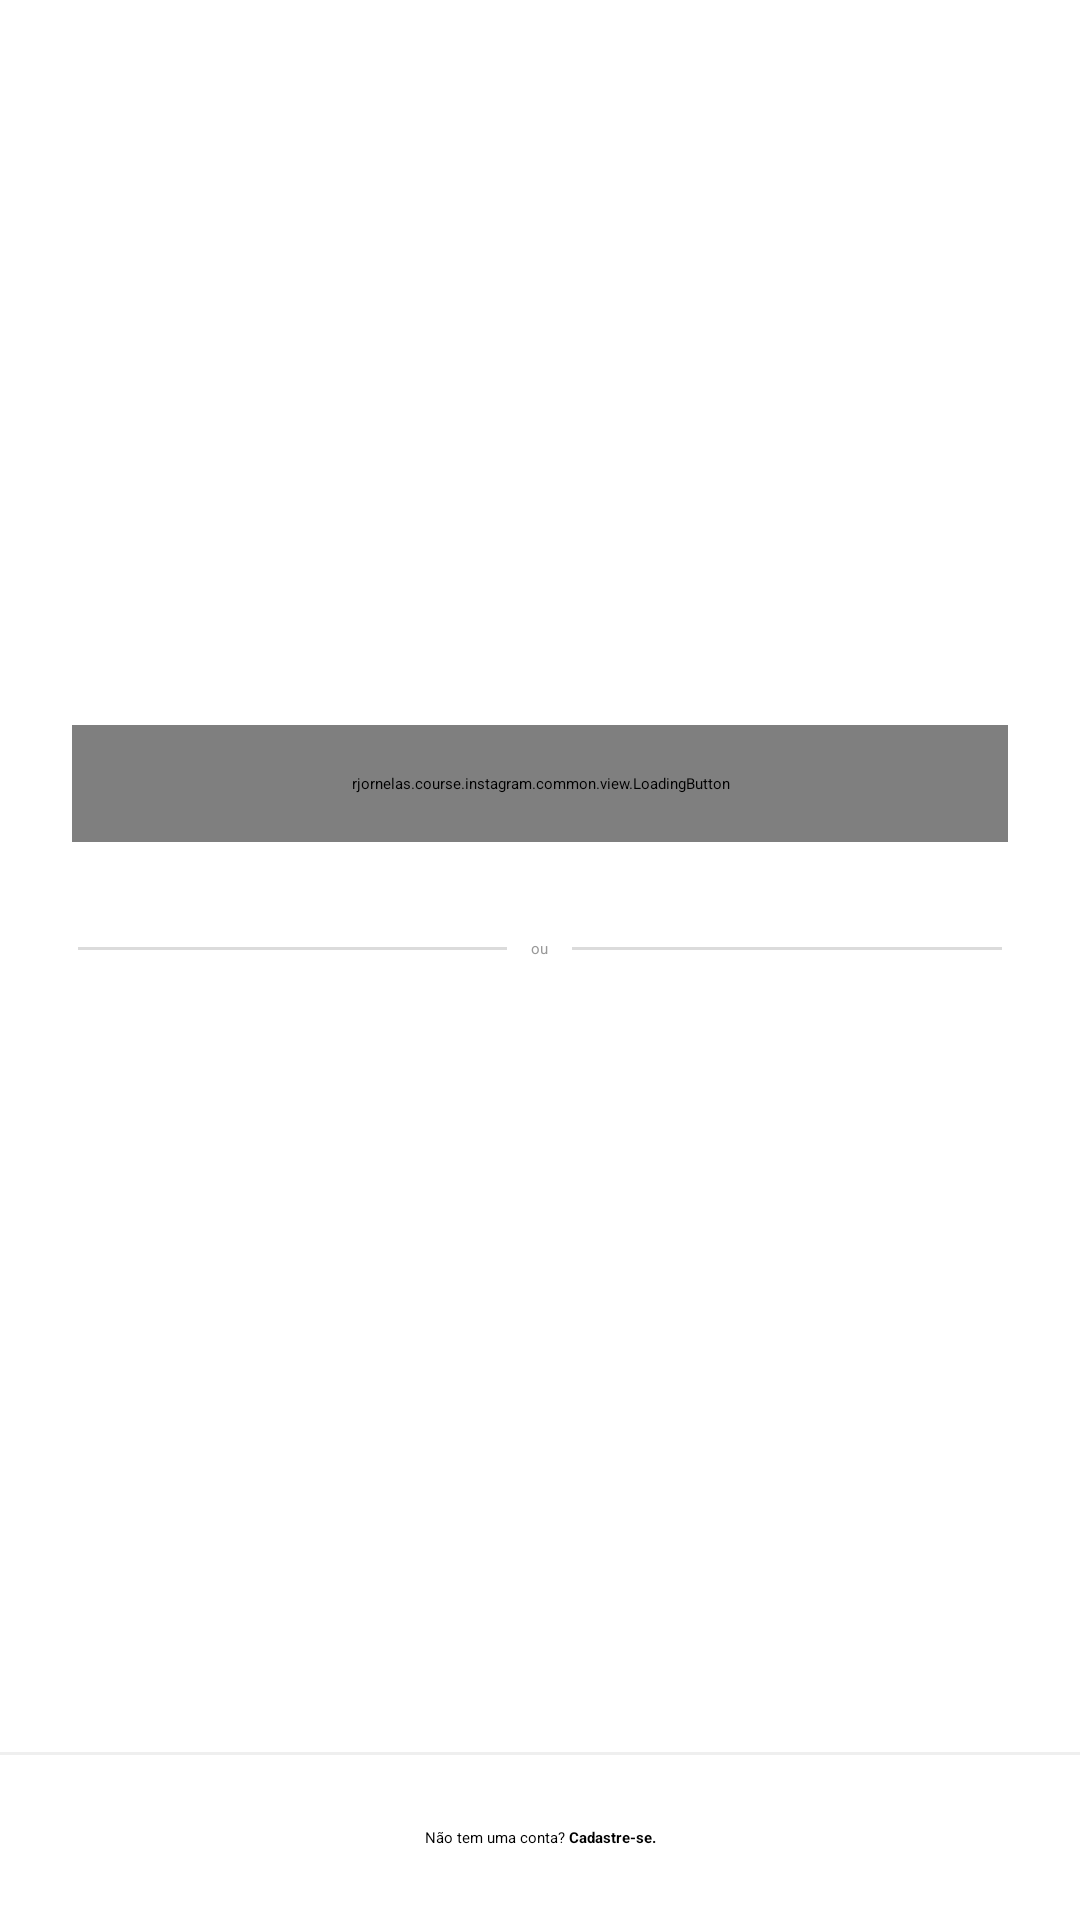

Produce the Android XML layout that renders to this screen, including the resource entries it uses.
<!-- AndroidManifest.xml: application theme Theme.Instagram -->
<!-- res/layout/activity_login.xml -->
<?xml version="1.0" encoding="utf-8"?>
<androidx.constraintlayout.widget.ConstraintLayout xmlns:android="http://schemas.android.com/apk/res/android"
    xmlns:app="http://schemas.android.com/apk/res-auto"
    android:layout_width="match_parent"
    android:layout_height="match_parent"
    android:background="@color/white">

    <ScrollView
        android:layout_width="match_parent"
        android:layout_height="wrap_content"
        app:layout_constraintBottom_toBottomOf="parent"
        app:layout_constraintEnd_toEndOf="parent"
        app:layout_constraintStart_toStartOf="parent"
        app:layout_constraintTop_toTopOf="parent"
        app:layout_constraintVertical_bias="0.3">

        <LinearLayout
            android:layout_width="match_parent"
            android:layout_height="wrap_content"
            android:orientation="vertical">

            <ImageView
                android:id="@+id/img_login_logo"
                android:layout_width="match_parent"
                android:layout_height="60dp"
                android:layout_marginBottom="48dp"
                android:contentDescription="@null"
                android:src="@drawable/instagram_logo_black" />

            <com.google.android.material.textfield.TextInputLayout
                android:id="@+id/register_edit_email_input"
                style="@style/Theme.Instagram.FormEditTextInput"
                app:hintEnabled="false">

                <com.google.android.material.textfield.TextInputEditText
                    android:id="@+id/edt_register_email"
                    style="@style/Theme.Instagram.FormEditText"
                    android:layout_marginStart="20dp"
                    android:layout_marginEnd="20dp"
                    android:autofillHints="@null"
                    android:hint="@string/email"
                    android:inputType="textEmailAddress" />
            </com.google.android.material.textfield.TextInputLayout>

            <com.google.android.material.textfield.TextInputLayout
                android:id="@+id/register_edit_password_input"
                style="@style/Theme.Instagram.FormEditTextInput"
                app:hintEnabled="false">

                <com.google.android.material.textfield.TextInputEditText
                    android:id="@+id/edt_register_password"
                    style="@style/Theme.Instagram.FormEditText"
                    android:layout_marginStart="20dp"
                    android:layout_marginEnd="20dp"
                    android:autofillHints="@null"
                    android:hint="@string/password"
                    android:inputType="textPassword" />
            </com.google.android.material.textfield.TextInputLayout>

            <example.course.instagram.common.view.LoadingButton
                android:id="@+id/btn_register_next"
                style="@style/Theme.Instagram.Button"
                app:text="@string/enter" />

            <FrameLayout
                style="@style/Theme.Instagram.FormContainer"
                android:layout_width="wrap_content"
                android:layout_height="wrap_content">

                <View
                    android:layout_width="match_parent"
                    android:layout_height="1dp"
                    android:layout_gravity="center"
                    android:background="@color/gray_border" />

                <TextView
                    style="@style/Theme.Instagram.TextViewBase"
                    android:layout_gravity="center"
                    android:background="@color/white"
                    android:padding="8dp"
                    android:text="@string/or" />
            </FrameLayout>
        </LinearLayout>

    </ScrollView>

    <View
        android:id="@+id/view"
        android:layout_width="match_parent"
        android:layout_height="1dp"
        android:layout_gravity="center"
        android:background="@color/gray_darker"
        app:layout_constraintBottom_toTopOf="@+id/register_txt_login" />

    <TextView
        android:id="@+id/register_txt_login"
        style="@style/Theme.Instagram.TextViewBase"
        android:layout_width="0dp"
        android:layout_marginStart="0dp"
        android:layout_marginEnd="0dp"
        android:background="@color/white"
        android:padding="24dp"
        android:text="@string/does_not_have_account"
        android:textAlignment="center"
        android:textColor="@color/black"
        app:layout_constraintBottom_toBottomOf="parent"
        app:layout_constraintEnd_toEndOf="parent"
        app:layout_constraintStart_toStartOf="parent" />

</androidx.constraintlayout.widget.ConstraintLayout>
<!-- resources referenced by this layout -->
<resources>
  <color name="black">#FF000000</color>
  <color name="gray_border">#DBDBDB</color>
  <color name="gray_darker">#EFEFEF</color>
  <color name="white">#FFFFFFFF</color>
  <string name="does_not_have_account">Não tem uma conta? <b><font color="#000000">Cadastre-se.</font></b></string>
  <string name="email">Email</string>
  <string name="enter">Entrar</string>
  <string name="or">ou</string>
  <string name="password">Senha</string>
  <style name="Theme.Instagram.Button" parent="Widget.MaterialComponents.Button">
          <item name="android:layout_width">match_parent</item>
          <item name="android:layout_height">wrap_content</item>
          <item name="android:textColor">@color/white</item>
          <item name="android:layout_marginStart">24dp</item>
          <item name="android:layout_marginEnd">24dp</item>
          <item name="android:padding">16dp</item>
          <item name="android:layout_marginBottom">24dp</item>
          <item name="backgroundTint">@color/btn_background</item>
      </style>
  <style name="Theme.Instagram.FormContainer">
          <item name="android:layout_marginStart">26dp</item>
          <item name="android:layout_marginEnd">26dp</item>
      </style>
  <style name="Theme.Instagram.FormEditText" parent="Theme.Instagram.FormContainer">
          <item name="android:layout_width">match_parent</item>
          <item name="android:layout_height">wrap_content</item>
          <item name="android:padding">16dp</item>
          <item name="android:layout_marginBottom">24dp</item>
          <item name="android:background">@drawable/edt_text_background</item>
      </style>
  <style name="Theme.Instagram.TextViewBase" parent="Theme.Instagram.FormContainer">
          <item name="android:layout_width">wrap_content</item>
          <item name="android:layout_height">wrap_content</item>
          <item name="android:textColor">@color/gray_text</item>
      </style>
  <style name="Theme.Instagram" parent="Theme.MaterialComponents.DayNight.NoActionBar">
          
          <item name="colorPrimary">@color/white</item>
          <item name="colorPrimaryVariant">@color/gray_darker</item>
          <item name="colorOnPrimary">@color/black</item>
          
          <item name="colorSecondary">@color/white</item>
          <item name="colorSecondaryVariant">@color/teal_200</item>
          <item name="colorOnSecondary">@color/white</item>
          
          <item name="android:statusBarColor" tools:targetApi="l">?attr/colorPrimaryVariant</item>
          
      </style>
  <!-- drawable edt_text_background (drawable) -->
  <?xml version="1.0" encoding="utf-8"?>
  <shape xmlns:android="http://schemas.android.com/apk/res/android">
      <stroke
          android:width="1dp"
          android:color="@color/gray_border" />
      <corners android:radius="4dp" />
      <solid android:color="@color/gray" />
  </shape>
  <color name="gray_text">#999999</color>
  <color name="teal_200">#FF03DAC5</color>
  <color name="gray">#FAFAFA</color>
</resources>
